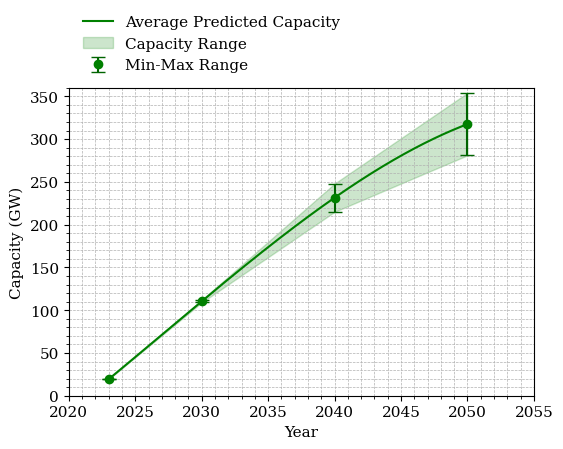
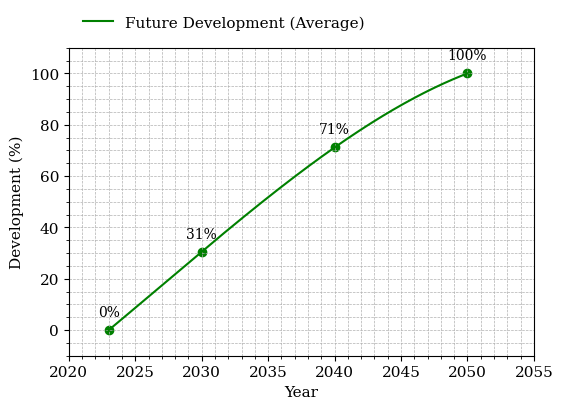
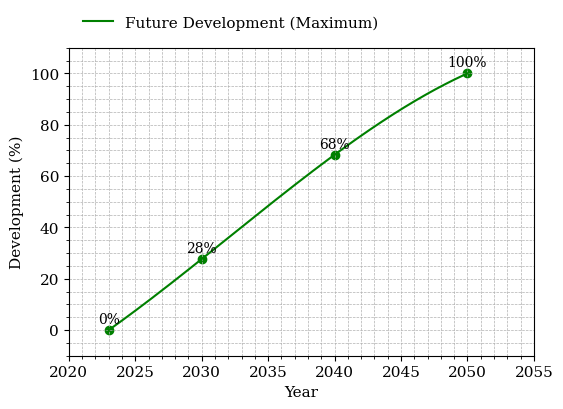

Generate these figures, in order, with matplotlib:
"""
As a result, the cumulative EU offshore goals have the following ranges: 109-112 GW by 2030, 215-248 GW by 2040, and 281-354 GW by 2050. 
The installed offshore wind capacity in the EU was 19.38 GW in 2023.
"""

import numpy as np
import matplotlib.pyplot as plt
from scipy.interpolate import make_interp_spline

# Define font parameters
font = {'family': 'serif',
        'weight': 'normal',
        'size': 11}

# Set font
plt.rc('font', **font)

def plot_capacity_development():
    # Data points
    years = [2023, 2030, 2040, 2050]
    min_capacity = [19.38, 109, 215, 281]
    max_capacity = [19.38, 112, 248, 354]
    avg_capacity = [19.38, (109+112)/2, (215+248)/2, (281+354)/2]
    
    # Print average capacity values
    for year, capacity in zip(years, avg_capacity):
        print(f"{year}: {capacity:.2f} GW")
    
    # Interpolation for smooth curve
    years_smooth = np.linspace(2023, 2050, 300)
    spl = make_interp_spline(years, avg_capacity, k=3)
    capacity_smooth = spl(years_smooth)

    # Plotting
    plt.figure(figsize=(6, 4))
    plt.plot(years_smooth, capacity_smooth, label='Average Predicted Capacity', color='green')
    plt.errorbar(years, avg_capacity, yerr=[np.array(avg_capacity)-np.array(min_capacity), np.array(max_capacity)-np.array(avg_capacity)], 
                fmt='o', color='green', ecolor='darkgreen', capsize=5, label='Min-Max Range')

    plt.fill_between(years, min_capacity, max_capacity, color='green', alpha=0.2, label='Capacity Range')

    plt.xlabel('Year')
    plt.ylabel('Capacity (GW)')
    plt.xlim(2020, 2055)
    plt.ylim(0, 360)
    plt.legend(loc='upper left', bbox_to_anchor=(0, 1.28), ncol=1, frameon=False)
    plt.grid(True, which='both', linestyle='--', linewidth=0.5)
    plt.minorticks_on()
    plt.show()

def plot_percentage_development_avg():
    # Data points
    years = [2023, 2030, 2040, 2050]
    avg_capacity_values = [19.38, (109+112)/2, (215+248)/2, (281+354)/2]
    
    # Calculate percentage of development
    base_capacity = avg_capacity_values[0]
    max_capacity = avg_capacity_values[-1]
    percentages = [(cap - base_capacity) / (max_capacity - base_capacity) * 100 for cap in avg_capacity_values]

    # Print percentage values
    for year, percentage in zip(years, percentages):
        print(f"{year}: {percentage:.2f}%")

    # Interpolation for smooth curve
    years_smooth = np.linspace(2023, 2050, 300)
    spl = make_interp_spline(years, percentages, k=3)
    percentages_smooth = spl(years_smooth)

    # Plotting
    plt.figure(figsize=(6, 4))
    plt.plot(years_smooth, percentages_smooth, label='Future Development (Average)', color='green')
    plt.scatter(years, percentages, color='green')

    # Add values to the points
    for i, txt in enumerate(percentages):
        plt.annotate(f'{txt:.0f}%', (years[i], percentages[i]), textcoords="offset points", xytext=(0,10), ha='center', fontsize=10, color='black')

    plt.xlabel('Year')
    plt.ylabel('Development (%)')
    plt.xlim(2020, 2055)
    plt.ylim(-10, 110)
    plt.legend(loc='upper left', bbox_to_anchor=(0, 1.15), ncol=1, frameon=False)
    plt.grid(True, which='both', linestyle='--', linewidth=0.5)
    plt.minorticks_on()
    plt.show()
    
def plot_percentage_development_max():
    # Data points
    years = [2023, 2030, 2040, 2050]
    max_capacity_values = [19.38, 112, 248, 354]
    
    # Calculate percentage of development
    base_capacity = max_capacity_values[0]
    max_capacity = max_capacity_values[-1]
    percentages = [(cap - base_capacity) / (max_capacity - base_capacity) * 100 for cap in max_capacity_values]
    
    # Print percentage values
    for year, percentage in zip(years, percentages):
        print(f"{year}: {percentage:.2f}%")
    
    # Interpolation for smooth curve
    years_smooth = np.linspace(2023, 2050, 300)
    spl = make_interp_spline(years, percentages, k=3)
    percentages_smooth = spl(years_smooth)

    # Plotting
    plt.figure(figsize=(6, 4))
    plt.plot(years_smooth, percentages_smooth, label='Future Development (Maximum)', color='green')
    plt.scatter(years, percentages, color='green')

    # Add values to the points
    for i, txt in enumerate(percentages):
        plt.annotate(f'{txt:.0f}%', (years[i], percentages[i]), textcoords="offset points", xytext=(0,5), ha='center', fontsize=10, color='black')

    plt.xlabel('Year')
    plt.ylabel('Development (%)')
    plt.xlim(2020, 2055)
    plt.ylim(-10, 110)
    plt.legend(loc='upper left', bbox_to_anchor=(0, 1.15), ncol=1, frameon=False)
    plt.grid(True, which='both', linestyle='--', linewidth=0.5)
    plt.minorticks_on()
    plt.show()

# Call the function to plot
plot_capacity_development()

# Call the function to plot
plot_percentage_development_avg()

plot_percentage_development_max()

